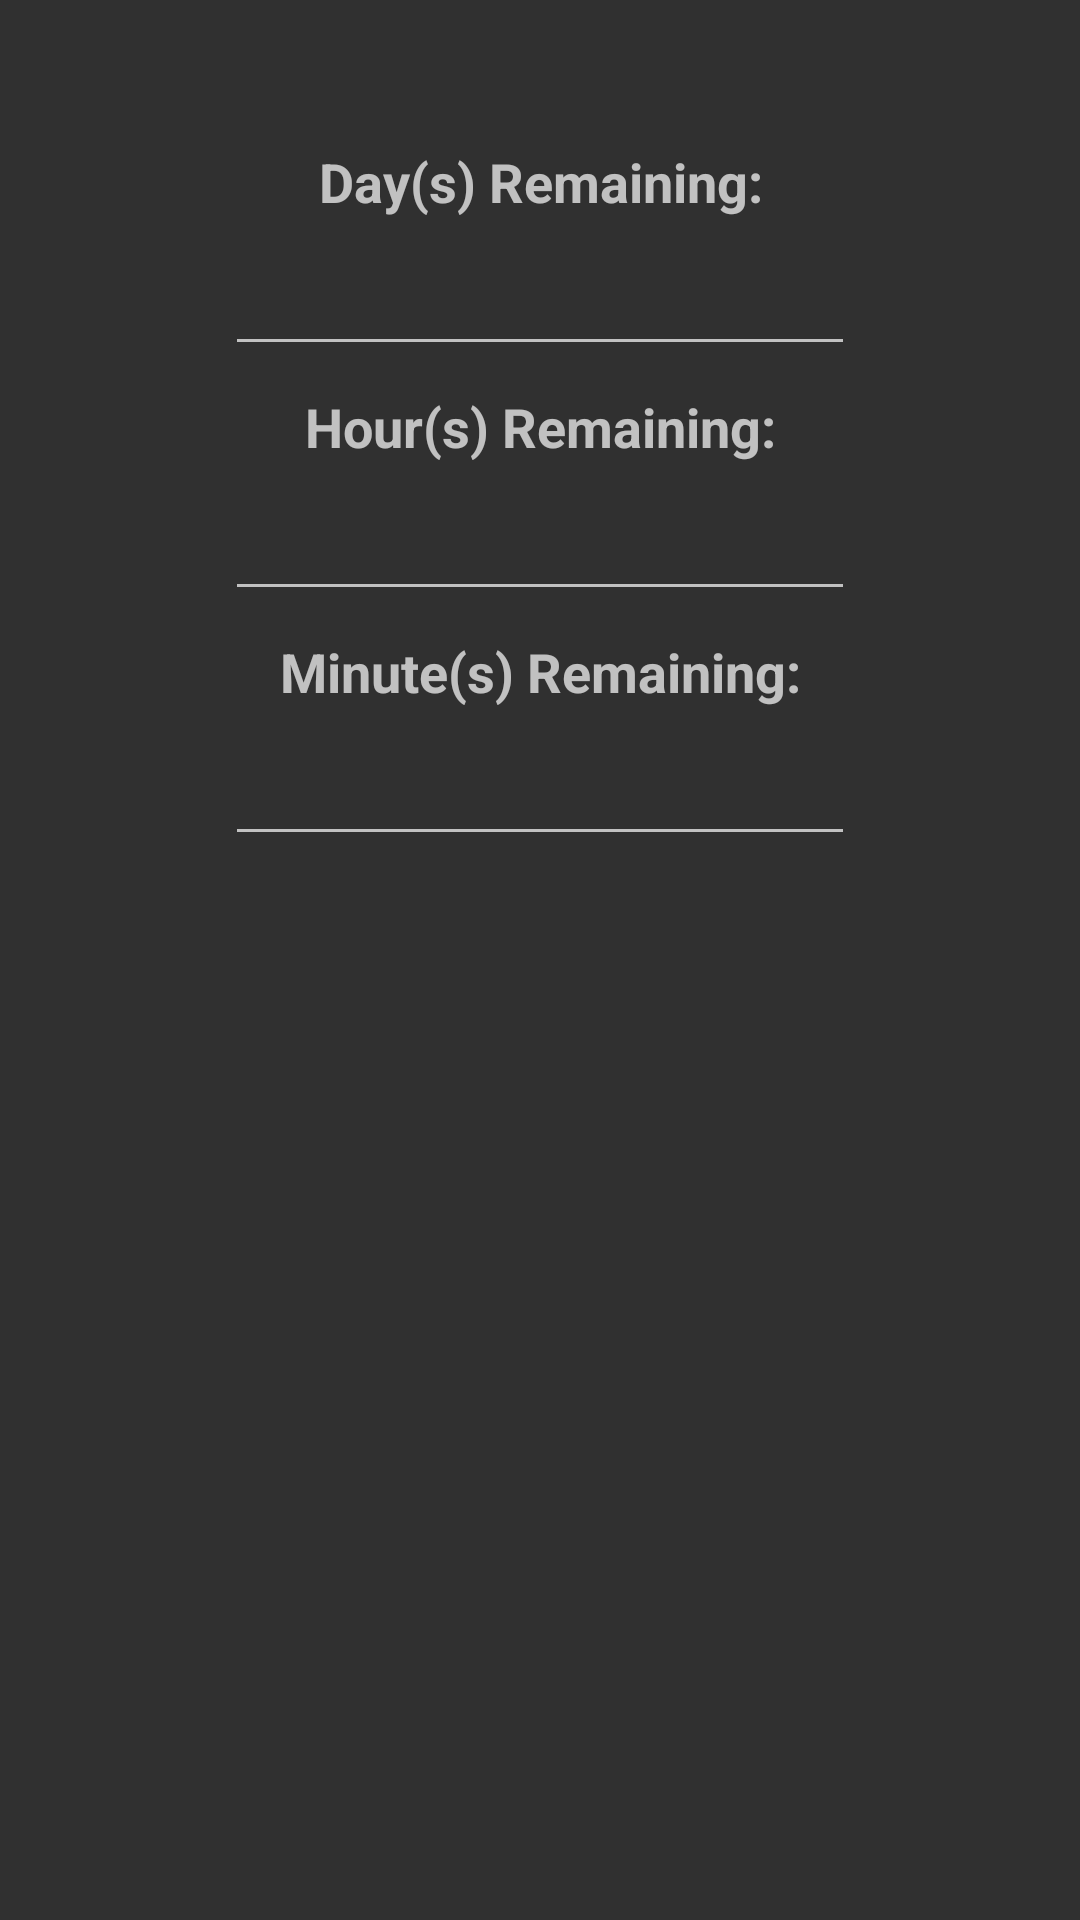

Layout XML and referenced resources for this Android screen:
<!-- AndroidManifest.xml: application theme AppTheme -->
<!-- res/layout/fragment_countdown.xml -->
<?xml version="1.0" encoding="utf-8"?>
<android.support.constraint.ConstraintLayout xmlns:android="http://schemas.android.com/apk/res/android"
    xmlns:app="http://schemas.android.com/apk/res-auto"
    android:layout_width="match_parent"
    android:layout_height="match_parent">

    <TextView
        android:id="@+id/countdown_text_title"
        android:layout_width="wrap_content"
        android:layout_height="wrap_content"
        android:layout_marginStart="8dp"
        android:layout_marginTop="8dp"
        android:layout_marginEnd="8dp"
        android:ellipsize="end"
        android:singleLine="true"
        android:text=""
        android:textAlignment="center"
        android:textColor="@color/colorPrimary"
        android:textSize="24sp"
        android:textStyle="bold"
        app:layout_constraintEnd_toEndOf="parent"
        app:layout_constraintStart_toStartOf="parent"
        app:layout_constraintTop_toTopOf="parent" />

    <TextView
        android:id="@+id/countdown_text_days"
        android:layout_width="wrap_content"
        android:layout_height="wrap_content"
        android:layout_marginStart="8dp"
        android:layout_marginTop="8dp"
        android:layout_marginEnd="8dp"
        android:text="@string/days_remaining"
        android:textAlignment="center"
        android:textSize="18sp"
        android:textStyle="bold"
        android:labelFor="@id/countdown_edit_days"
        app:layout_constraintEnd_toEndOf="parent"
        app:layout_constraintStart_toStartOf="parent"
        app:layout_constraintTop_toBottomOf="@+id/countdown_text_title" />

    <EditText
        android:id="@+id/countdown_edit_days"
        android:layout_width="wrap_content"
        android:layout_height="wrap_content"
        android:layout_marginStart="8dp"
        android:layout_marginTop="8dp"
        android:layout_marginEnd="8dp"
        android:ems="10"
        android:inputType="numberDecimal"
        android:textAlignment="center"
        android:textColor="@color/colorAccent"
        app:layout_constraintEnd_toEndOf="parent"
        app:layout_constraintStart_toStartOf="parent"
        app:layout_constraintTop_toBottomOf="@+id/countdown_text_days"
        android:autofillHints="" />

    <TextView
        android:id="@+id/countdown_text_hours"
        android:layout_width="wrap_content"
        android:layout_height="wrap_content"
        android:layout_marginStart="8dp"
        android:layout_marginTop="8dp"
        android:layout_marginEnd="8dp"
        android:text="@string/hours_remaining"
        android:textAlignment="center"
        android:textSize="18sp"
        android:textStyle="bold"
        android:labelFor="@id/countdown_edit_hours"
        app:layout_constraintEnd_toEndOf="parent"
        app:layout_constraintStart_toStartOf="parent"
        app:layout_constraintTop_toBottomOf="@+id/countdown_edit_days" />

    <EditText
        android:id="@+id/countdown_edit_hours"
        android:layout_width="wrap_content"
        android:layout_height="wrap_content"
        android:layout_marginStart="8dp"
        android:layout_marginTop="8dp"
        android:layout_marginEnd="8dp"
        android:ems="10"
        android:inputType="numberDecimal"
        android:textAlignment="center"
        android:textColor="@color/colorAccent"
        app:layout_constraintEnd_toEndOf="parent"
        app:layout_constraintStart_toStartOf="parent"
        app:layout_constraintTop_toBottomOf="@+id/countdown_text_hours"
        android:autofillHints="" />

    <TextView
        android:id="@+id/countdown_text_minutes"
        android:layout_width="wrap_content"
        android:layout_height="wrap_content"
        android:layout_marginStart="8dp"
        android:layout_marginTop="8dp"
        android:layout_marginEnd="8dp"
        android:text="@string/minutes_remaining"
        android:textAlignment="center"
        android:textSize="18sp"
        android:textStyle="bold"
        android:labelFor="@id/countdown_edit_minutes"
        app:layout_constraintEnd_toEndOf="parent"
        app:layout_constraintStart_toStartOf="parent"
        app:layout_constraintTop_toBottomOf="@+id/countdown_edit_hours" />

    <EditText
        android:id="@+id/countdown_edit_minutes"
        android:layout_width="wrap_content"
        android:layout_height="wrap_content"
        android:layout_marginStart="8dp"
        android:layout_marginTop="8dp"
        android:layout_marginEnd="8dp"
        android:ems="10"
        android:inputType="numberDecimal"
        android:textAlignment="center"
        android:textColor="@color/colorAccent"
        app:layout_constraintEnd_toEndOf="parent"
        app:layout_constraintStart_toStartOf="parent"
        app:layout_constraintTop_toBottomOf="@+id/countdown_text_minutes"
        android:autofillHints="" />
</android.support.constraint.ConstraintLayout>
<!-- resources referenced by this layout -->
<resources>
  <color name="colorAccent">#FF8155</color>
  <color name="colorPrimary">#3F51B5</color>
  <string name="days_remaining">Day(s) Remaining:</string>
  <string name="hours_remaining">Hour(s) Remaining:</string>
  <string name="minutes_remaining">Minute(s) Remaining:</string>
  <style name="AppTheme" parent="Theme.AppCompat.NoActionBar">
          
          <item name="colorPrimary">@color/primaryColor</item>
          <item name="colorPrimaryDark">@color/primaryDarkColor</item>
          <item name="colorAccent">@color/accent</item>
      </style>
</resources>
